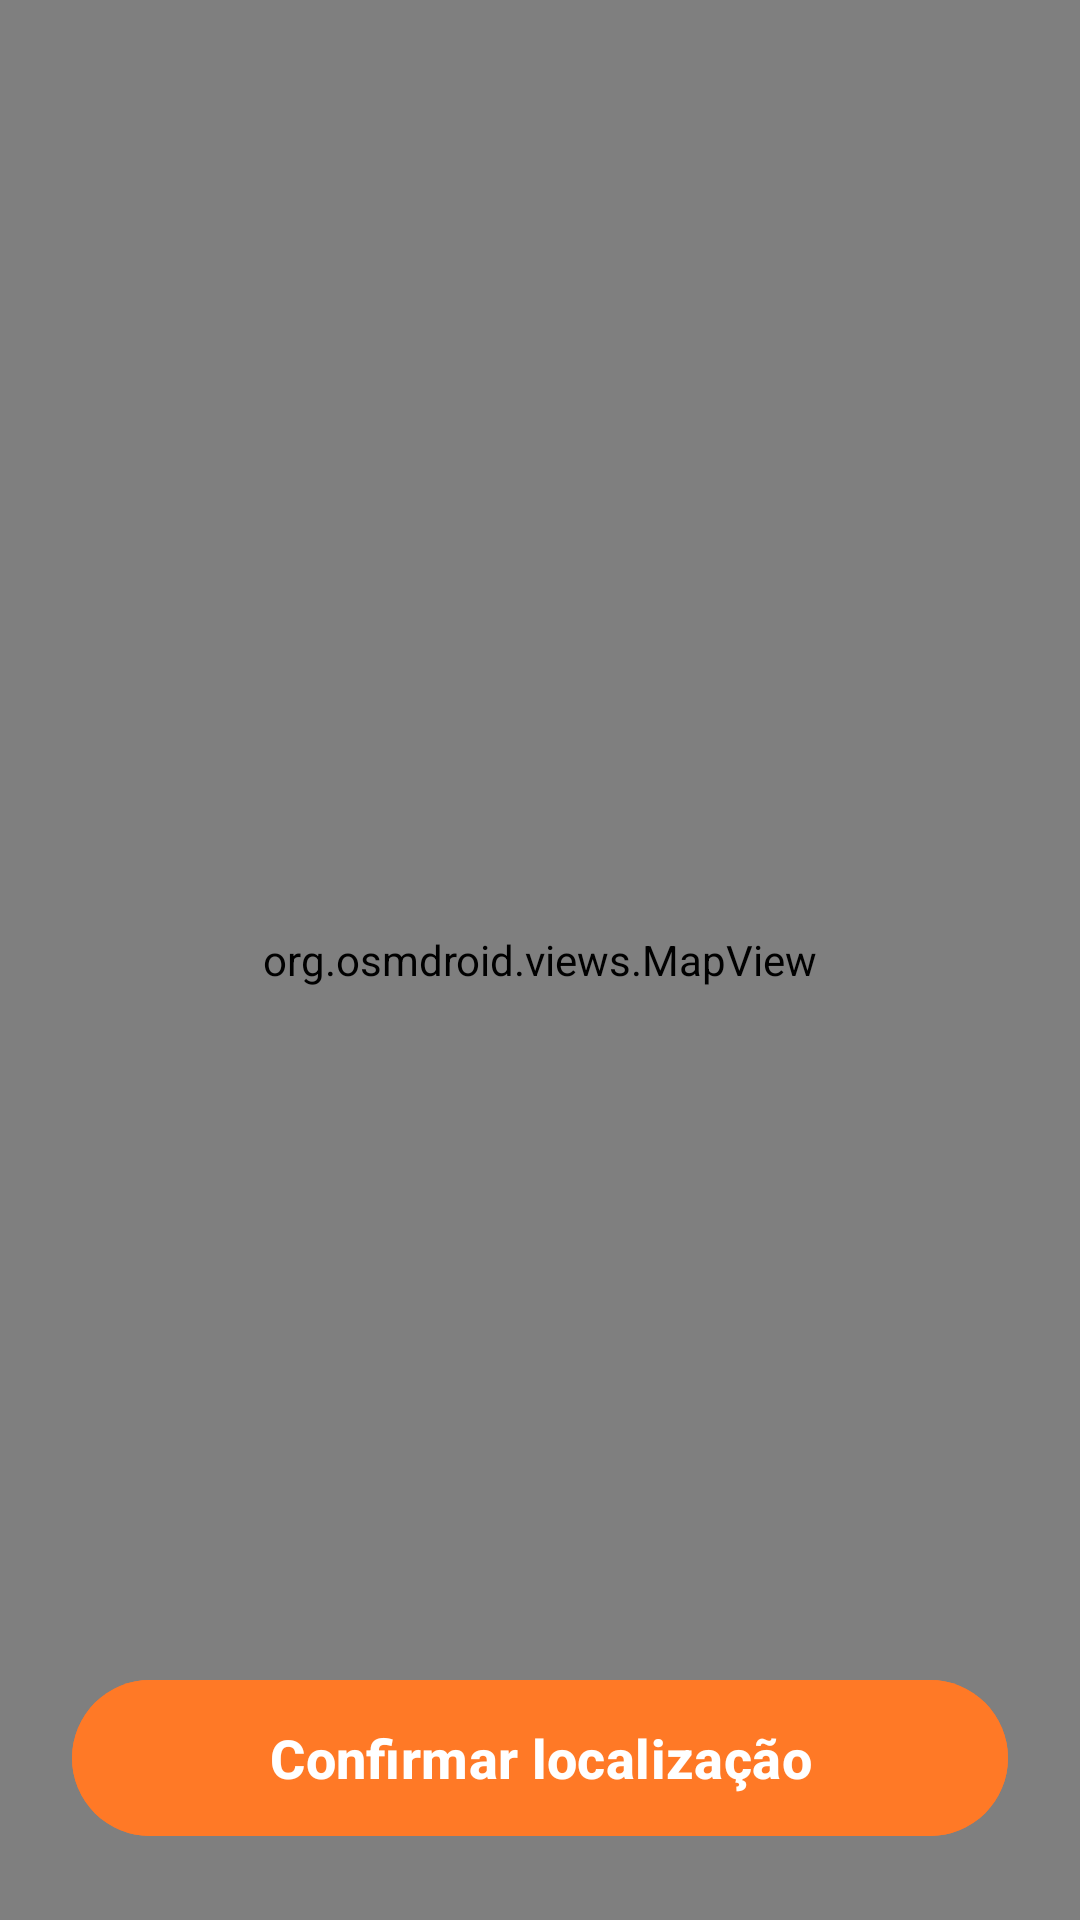

Android layout source for this screen:
<!-- AndroidManifest.xml: application theme Theme.CaesPerdidos -->
<!-- res/layout/activity_mapa.xml -->
<?xml version="1.0" encoding="utf-8"?>
<androidx.constraintlayout.widget.ConstraintLayout
    xmlns:android="http://schemas.android.com/apk/res/android"
    xmlns:app="http://schemas.android.com/apk/res-auto"
    xmlns:tools="http://schemas.android.com/tools"
    android:id="@+id/main"
    android:layout_width="match_parent"
    android:layout_height="match_parent"
    tools:context=".MapaActivity">

    <org.osmdroid.views.MapView
        android:id="@+id/map"
        android:layout_width="0dp"
        android:layout_height="0dp"
        app:layout_constraintTop_toTopOf="parent"
        app:layout_constraintBottom_toBottomOf="parent"
        app:layout_constraintStart_toStartOf="parent"
        app:layout_constraintEnd_toEndOf="parent"/>
    <com.google.android.material.button.MaterialButton
        android:id="@+id/btnConfirmar"
        android:layout_width="match_parent"
        android:layout_height="60dp"
        android:backgroundTint="#FF7926"
        android:layout_margin="24dp"
        android:text="Confirmar localização"
        android:textSize="18sp"
        android:textStyle="bold"
        android:textColor="@color/white"
        app:layout_constraintBottom_toBottomOf="parent"
        app:layout_constraintStart_toStartOf="parent"
        app:layout_constraintEnd_toEndOf="parent"/>
</androidx.constraintlayout.widget.ConstraintLayout>
<!-- resources referenced by this layout -->
<resources>
  <style name="Theme.CaesPerdidos" parent="Base.Theme.CaesPerdidos" />
  <style name="Base.Theme.CaesPerdidos" parent="Theme.Material3.DayNight.NoActionBar">
          
          
      </style>
  <!-- not gathered from this repository: default colours our renderer supplied (Android Studio template values) -->
  <color name="white">#FFFFFFFF</color>
</resources>
